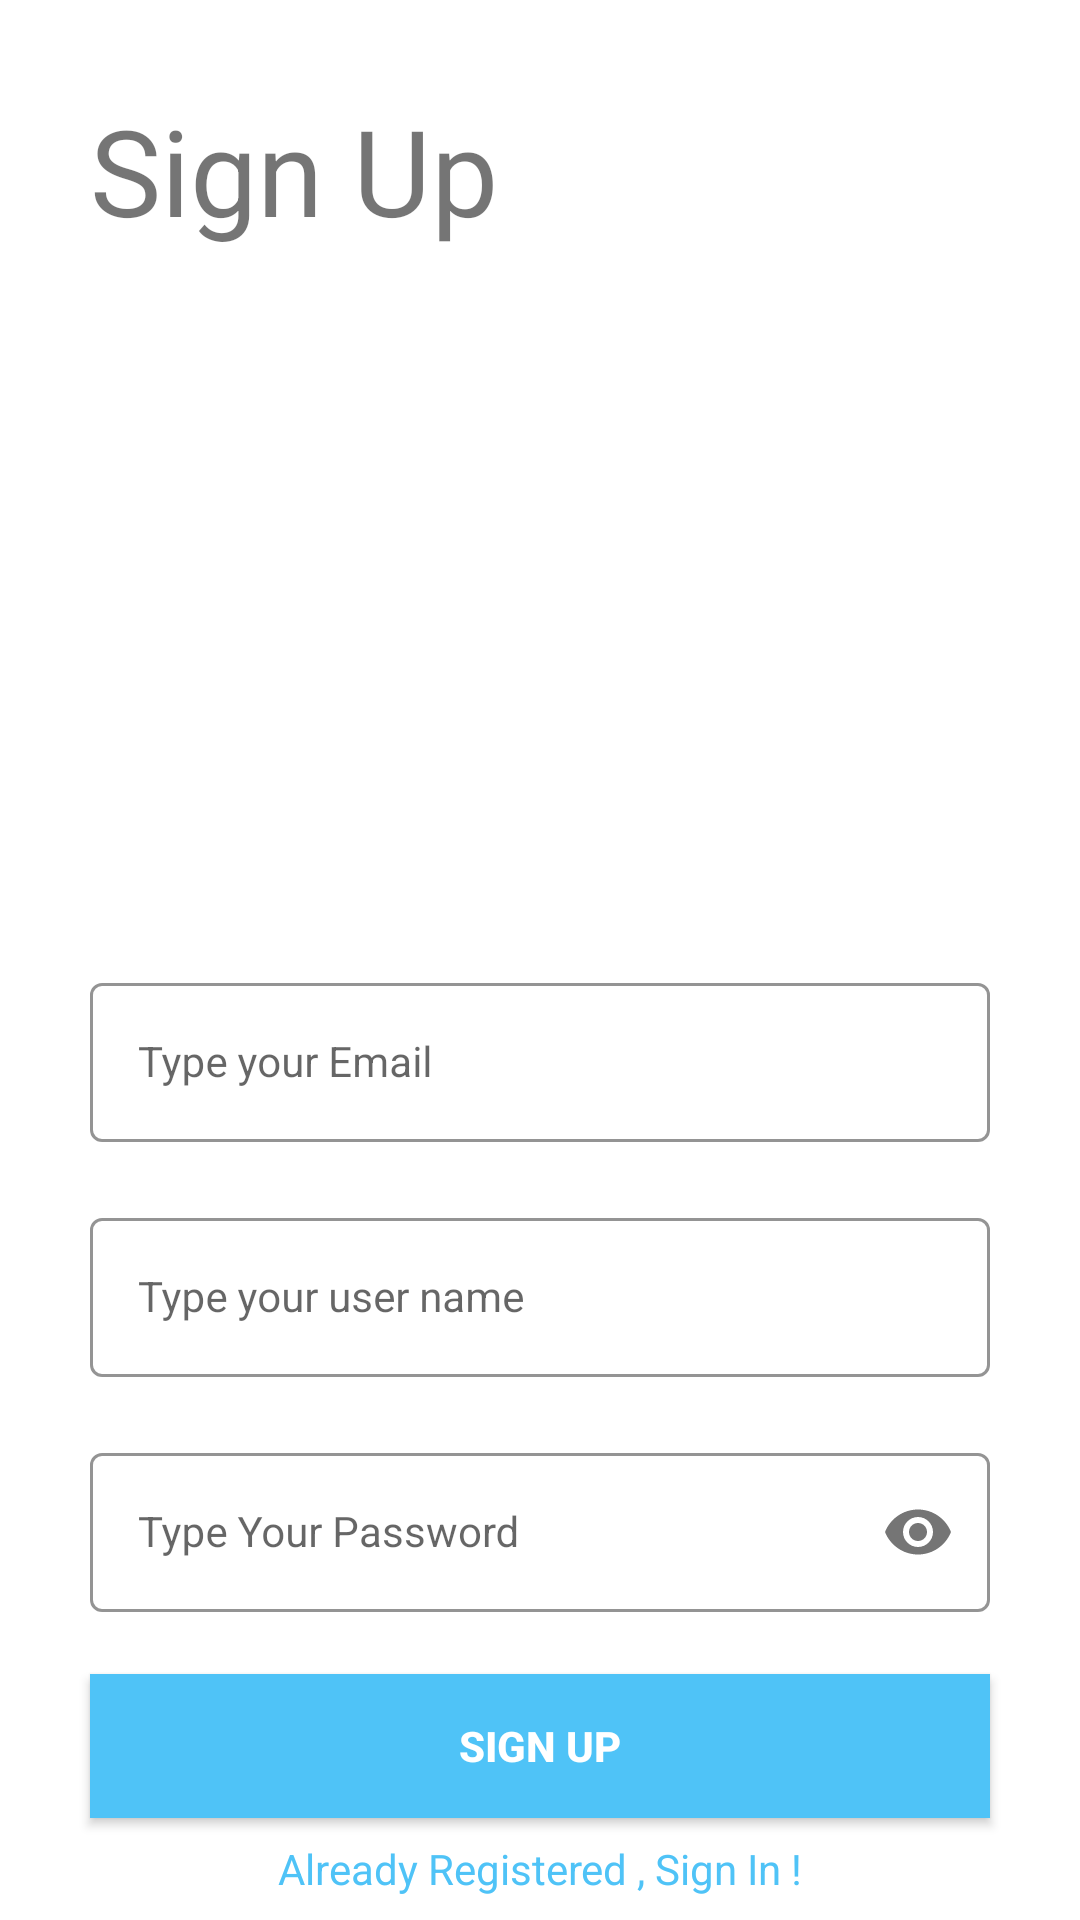

Write the Android layout XML for this screen, with the resource values it uses.
<!-- AndroidManifest.xml: application theme Theme.ToDoAppStajProject -->
<!-- res/layout/fragment_sign_up_.xml -->
<?xml version="1.0" encoding="utf-8"?>
<androidx.constraintlayout.widget.ConstraintLayout xmlns:android="http://schemas.android.com/apk/res/android"
    xmlns:app="http://schemas.android.com/apk/res-auto"
    xmlns:tools="http://schemas.android.com/tools"
    android:layout_width="match_parent"
    android:layout_height="match_parent"

    tools:context=".View.FragmentSignUp">


    <TextView
        android:id="@+id/textView2"
        android:layout_width="wrap_content"

        android:layout_height="wrap_content"


        android:layout_marginTop="30dp"
        android:text="Sign Up"
        android:textSize="40sp"
        app:layout_constraintStart_toStartOf="@+id/emailLayout"
        app:layout_constraintTop_toTopOf="parent">

    </TextView>

    <ImageView
        android:id="@+id/imageView"
        android:layout_width="349dp"
        android:layout_height="174dp"
        android:layout_marginTop="25dp"
        android:layout_marginBottom="15dp"
        android:src="@drawable/image3"
        app:layout_constraintBottom_toTopOf="@+id/emailLayout"
        app:layout_constraintEnd_toEndOf="parent"
        app:layout_constraintHorizontal_bias="0.0"
        app:layout_constraintStart_toStartOf="@+id/emailLayout"
        app:layout_constraintTop_toBottomOf="@+id/textView2">

    </ImageView>

    <com.google.android.material.textfield.TextInputLayout
        android:id="@+id/emailLayout"
        style="@style/LoginTextInputOuterFieldStyle"
        android:layout_marginTop="40dp"
        android:layout_width="match_parent"
        android:layout_height="wrap_content"
        android:layout_marginHorizontal="30dp"
        app:boxStrokeColor="@color/yellow"
        app:hintTextColor="@color/yellow"
        app:layout_constraintEnd_toEndOf="parent"
        app:layout_constraintHorizontal_bias="0.5"
        app:layout_constraintStart_toStartOf="parent"
        app:layout_constraintTop_toBottomOf="@+id/imageView">

        <com.google.android.material.textfield.TextInputEditText
            android:id="@+id/email_editText_SignUp"
            style="@style/LoginTextInputInnerFieldStyle"
            android:layout_width="match_parent"
            android:layout_height="wrap_content"
            android:hint="Type your Email"
            android:inputType="textEmailAddress" />
    </com.google.android.material.textfield.TextInputLayout>

    <com.google.android.material.textfield.TextInputLayout
        android:id="@+id/passwordLayout"
        style="@style/LoginTextInputOuterFieldStyle"
        android:layout_width="match_parent"
        android:layout_height="wrap_content"
        android:layout_marginHorizontal="30dp"
        android:layout_marginTop="20dp"
        app:boxStrokeColor="@color/yellow"
        app:hintTextColor="@color/yellow"
        app:layout_constraintEnd_toEndOf="parent"
        app:layout_constraintHorizontal_bias="0.5"
        app:layout_constraintStart_toStartOf="parent"
        app:layout_constraintTop_toBottomOf="@id/nameLayout"
        app:passwordToggleEnabled="true">

        <com.google.android.material.textfield.TextInputEditText
            android:id="@+id/passwordEdittext_SignUp"
            style="@style/LoginTextInputInnerFieldStyle"
            android:layout_width="match_parent"
            android:layout_height="wrap_content"
            android:hint="Type Your Password"
            android:inputType="textPassword" />
    </com.google.android.material.textfield.TextInputLayout>
    <com.google.android.material.textfield.TextInputLayout
        android:id="@+id/nameLayout"
        style="@style/LoginTextInputOuterFieldStyle"
        android:layout_width="match_parent"
        android:layout_height="wrap_content"
        android:layout_marginHorizontal="30dp"
        android:layout_marginTop="20dp"
        app:boxStrokeColor="@color/yellow"
        app:hintTextColor="@color/yellow"
        app:layout_constraintEnd_toEndOf="parent"
        app:layout_constraintHorizontal_bias="0.5"
        app:layout_constraintStart_toStartOf="parent"
        app:layout_constraintTop_toBottomOf="@+id/emailLayout">

        <com.google.android.material.textfield.TextInputEditText
            android:id="@+id/userName_editText_SignUp"
            style="@style/LoginTextInputInnerFieldStyle"
            android:layout_width="match_parent"
            android:layout_height="wrap_content"
            android:hint="Type your user name"
            android:inputType="textEmailAddress" />
    </com.google.android.material.textfield.TextInputLayout>

    <androidx.appcompat.widget.AppCompatButton
        android:id="@+id/buttonSignUp"
        android:layout_width="0dp"
        android:layout_height="wrap_content"
        android:layout_marginHorizontal="30dp"
        android:background="@color/colorPrimaryV3"
        android:text="Sign Up"
        android:textColor="@color/white"
        android:textStyle="bold"
        app:layout_constraintBottom_toBottomOf="parent"
        app:layout_constraintEnd_toEndOf="parent"
        app:layout_constraintStart_toStartOf="parent"
        app:layout_constraintTop_toBottomOf="@+id/passwordLayout"
        app:layout_constraintVertical_bias="0.377" />

    <TextView
        android:id="@+id/textViewSignUp"
        android:layout_width="wrap_content"
        android:layout_height="wrap_content"
        android:textColor="@color/colorPrimaryV3"
        android:text="Already Registered , Sign In !"
        app:layout_constraintBottom_toBottomOf="parent"
        app:layout_constraintEnd_toEndOf="parent"
        app:layout_constraintHorizontal_bias="0.5"
        app:layout_constraintStart_toStartOf="parent"
        app:layout_constraintTop_toBottomOf="@+id/buttonSignUp" />

</androidx.constraintlayout.widget.ConstraintLayout>
<!-- resources referenced by this layout -->
<resources>
  <color name="colorPrimaryV3">#4fc3f7</color>
  <color name="white">#FFFFFFFF</color>
  <color name="yellow">#FFC801</color>
  <style name="LoginTextInputInnerFieldStyle" parent="Widget.MaterialComponents.TextInputLayout.OutlinedBox">
          <item name="android:layout_width">match_parent</item>
          <item name="android:layout_height">wrap_content</item>
          <item name="android:textColor">@color/black</item>
          <item name="android:textColorHint">@color/black</item>
          <item name="android:maxLines">1</item>
          <item name="android:textSize">14sp</item>
          <item name="android:singleLine">true</item>
      </style>
  <style name="LoginTextInputOuterFieldStyle" parent="Widget.MaterialComponents.TextInputLayout.OutlinedBox">
          <item name="android:layout_width">match_parent</item>
          <item name="android:layout_height">wrap_content</item>
          <item name="android:layout_marginTop">15dp</item>
          <item name="android:layout_marginBottom">15dp</item>
      </style>
  <style name="Theme.ToDoAppStajProject" parent="Theme.MaterialComponents.DayNight.DarkActionBar">
          
          <item name="colorPrimary">@color/purple_500</item>
          <item name="colorPrimaryVariant">@color/purple_700</item>
          <item name="colorOnPrimary">@color/white</item>
          
          <item name="colorSecondary">@color/teal_200</item>
          <item name="colorSecondaryVariant">@color/teal_700</item>
          <item name="colorOnSecondary">@color/black</item>
          
          <item name="android:statusBarColor" tools:targetApi="l">?attr/colorPrimaryVariant</item>
          
      </style>
  <color name="black">#FF000000</color>
  <color name="purple_500">#FF6200EE</color>
  <color name="purple_700">#FF3700B3</color>
  <color name="teal_200">#FF03DAC5</color>
  <color name="teal_700">#FF018786</color>
</resources>
